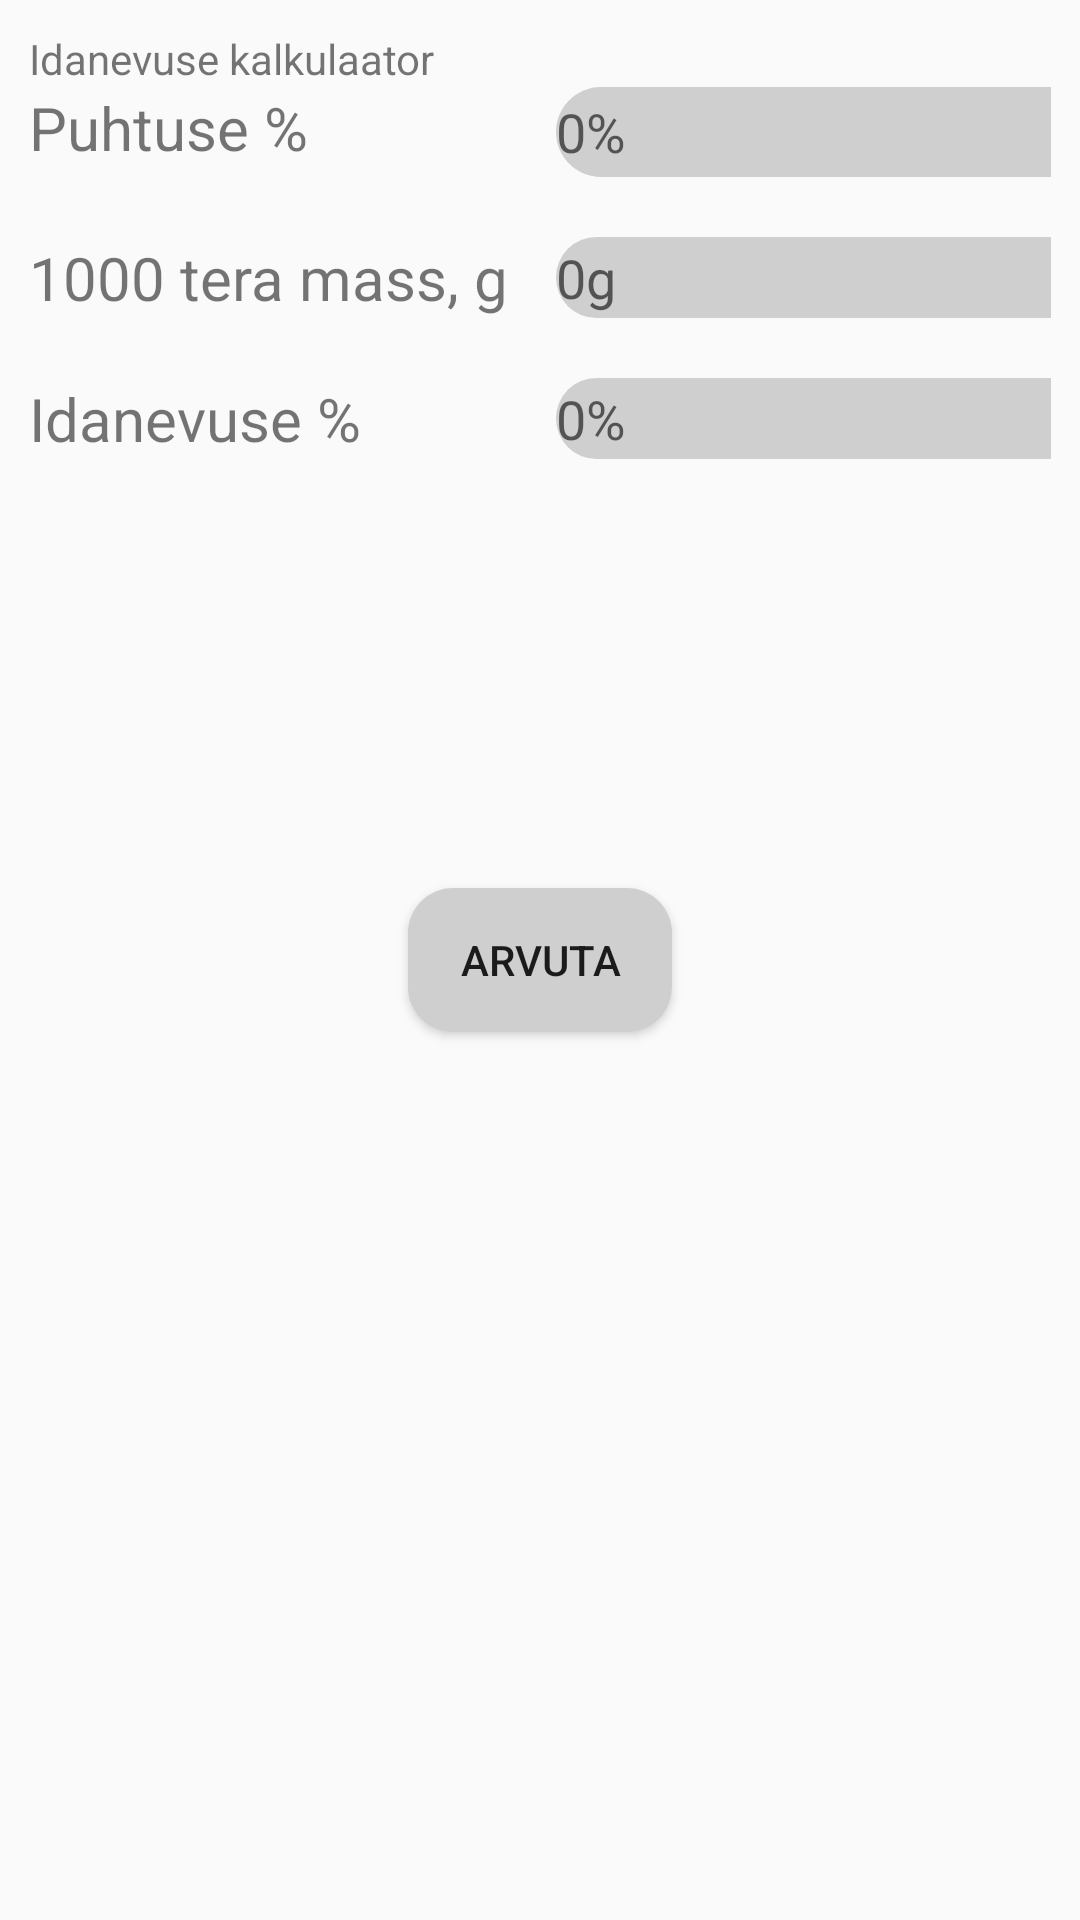

Here is an Android app screen rendered from its layout file. Give the layout XML and the strings, colors and styles it references.
<!-- AndroidManifest.xml: application theme AppTheme -->
<!-- res/layout/activity_germinative.xml -->
<RelativeLayout xmlns:android="http://schemas.android.com/apk/res/android"
                xmlns:tools="http://schemas.android.com/tools"
                android:layout_width="match_parent"
                android:layout_height="match_parent"
                android:paddingLeft="@dimen/activity_horizontal_margin"
                android:paddingRight="@dimen/activity_horizontal_margin"
                android:paddingTop="@dimen/activity_vertical_margin"
                android:paddingBottom="@dimen/activity_vertical_margin"
                tools:context="example.com.agriculturecalculator.germinative.GerminativeActivity" >

    <TableLayout
        android:id="@+id/mainMenuLayout"
        android:padding="10dip"
        android:isScrollContainer="true"
        android:layout_width="fill_parent"
        android:layout_height="wrap_content"
        android:layout_alignParentTop="true"
        android:layout_alignParentLeft="true"
        android:layout_alignParentStart="true">

        <TableRow
            android:id="@+id/mainMenuRow0"
            android:layout_height="wrap_content"
            android:layout_width="wrap_content">

            <TextView
                android:text="@string/title_activity_germinative"
                android:layout_width="wrap_content"
                android:layout_height="wrap_content"
                android:id="@+id/textView"/>

        </TableRow>

        <TableRow
            android:id="@+id/mainMenuRow9"
            android:layout_height="wrap_content"
            android:layout_width="wrap_content"
            android:minHeight="30dp">


            <TextView
                android:id="@+id/puhtus"
                android:layout_width="wrap_content"
                android:layout_height="wrap_content"
                android:textSize="20sp"
                android:text="Puhtuse %" />

            <Space
                android:layout_width="16dp"/>

            <EditText
                android:layout_width="fill_parent"
                android:layout_height="fill_parent"
                android:inputType="number"
                android:ems="10"
                android:id="@+id/editPuhtus"
                android:background="@drawable/input_field_style"
                android:hint="0%"/>


        </TableRow>

        <Space
            android:layout_height="20dp"/>

        <TableRow
            android:id="@+id/mainMenuRow10"
            android:layout_height="wrap_content"
            android:layout_width="wrap_content">

            <TextView
                android:id="@+id/teraMass"
                android:layout_width="wrap_content"
                android:layout_height="wrap_content"
                android:textSize="20sp"
                android:text="1000 tera mass, g" />



            <Space
                android:layout_width="16dp"/>

            <EditText
                android:layout_width="wrap_content"
                android:layout_height="fill_parent"
                android:inputType="number"
                android:ems="10"
                android:id="@+id/editTeraMass"
                android:background="@drawable/input_field_style"
                android:hint="0g"/>
        </TableRow>

        <Space
            android:layout_height="20dp"/>

        <TableRow
            android:layout_width="fill_parent"
            android:layout_height="fill_parent">

            <TextView
                android:id="@+id/kylviseNorm"
                android:layout_width="wrap_content"
                android:layout_height="wrap_content"
                android:text="Idanevuse %"
                android:textSize="20sp" />

            <Space
                android:layout_width="16dp"/>

            <EditText
                android:layout_width="wrap_content"
                android:layout_height="fill_parent"
                android:inputType="numberDecimal"
                android:ems="10"
                android:id="@+id/editKylviseNorm"
                android:background="@drawable/input_field_style"
                android:hint="0%" />
        </TableRow>

        <Space
            android:layout_height="20dp"/>

        <TableRow
            android:layout_width="fill_parent"
            android:layout_height="fill_parent">



        </TableRow>
    </TableLayout>


    <Button
        android:id="@+id/button"
        android:text="Arvuta"
        android:layout_width="wrap_content"
        android:layout_height="wrap_content"
        android:background="@drawable/input_field_style"
        android:layout_centerVertical="true"
        android:layout_centerHorizontal="true"/>
</RelativeLayout>
<!-- resources referenced by this layout -->
<resources>
  <!-- drawable input_field_style (drawable) -->
  <?xml version="1.0" encoding="utf-8"?>
  <shape xmlns:android="http://schemas.android.com/apk/res/android"
         android:shape="rectangle"
         android:padding="10dp">
  
      <solid android:color="#ffcfcfcf"/>
  
      <corners android:radius="15dp"/>
  </shape>
  <string name="title_activity_germinative">Idanevuse kalkulaator</string>
  <style name="AppTheme" parent="Theme.AppCompat.Light.DarkActionBar">
          
      </style>
</resources>
